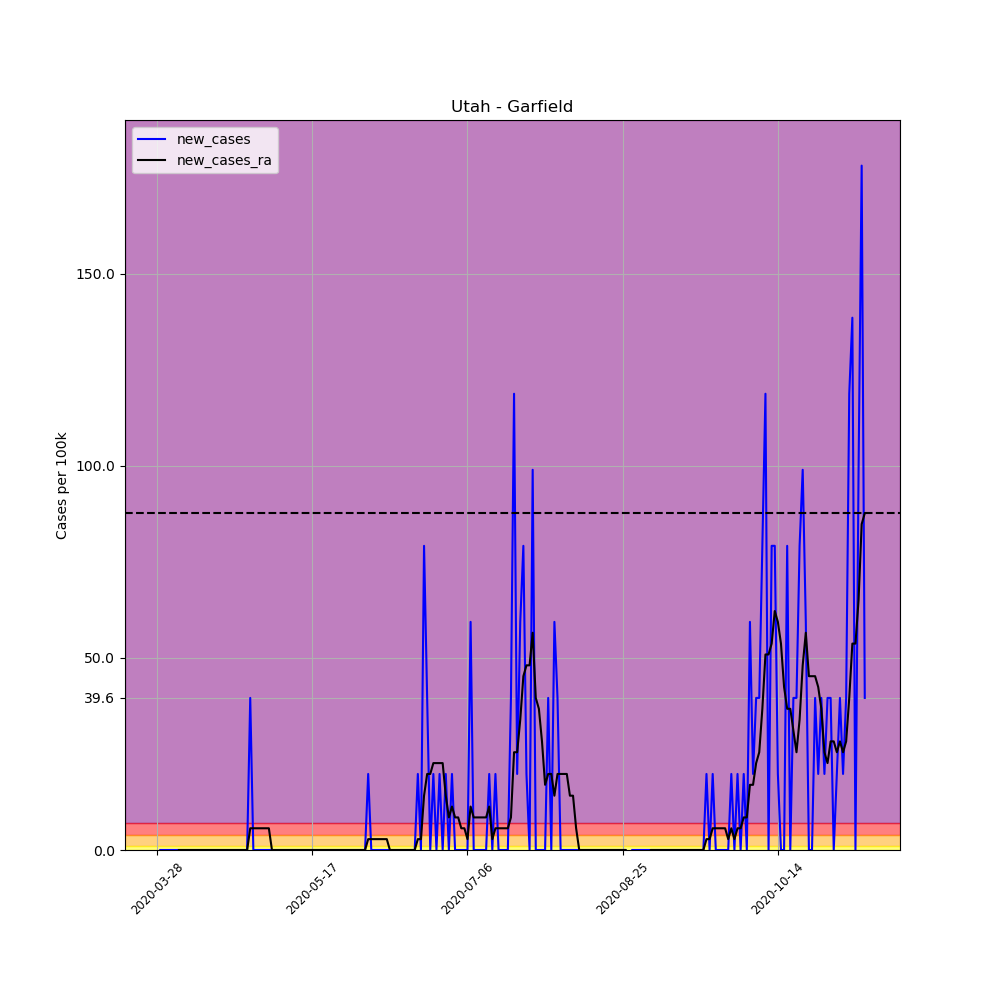

Data behind this chart, as committed beside it:
, date, county, state, fips, cases, deaths, COUNTY, STNAME, CTYNAME, POPESTIMATE2019, per_100k, per_100k_ra, new_cases, new_cases_ra
438037, 2020-03-28, Garfield, Utah, 49017, 1, 0, 17, Utah, Garfield, 5051, 19.8, , , 
438038, 2020-03-29, Garfield, Utah, 49017, 1, 0, 17, Utah, Garfield, 5051, 19.8, , 0.0, 
438039, 2020-03-30, Garfield, Utah, 49017, 1, 0, 17, Utah, Garfield, 5051, 19.8, , 0.0, 
438040, 2020-03-31, Garfield, Utah, 49017, 1, 0, 17, Utah, Garfield, 5051, 19.8, , 0.0, 
438041, 2020-04-01, Garfield, Utah, 49017, 1, 0, 17, Utah, Garfield, 5051, 19.8, , 0.0, 
438042, 2020-04-02, Garfield, Utah, 49017, 1, 0, 17, Utah, Garfield, 5051, 19.8, , 0.0, 
438043, 2020-04-03, Garfield, Utah, 49017, 1, 0, 17, Utah, Garfield, 5051, 19.8, 19.8, 0.0, 
438044, 2020-04-04, Garfield, Utah, 49017, 1, 0, 17, Utah, Garfield, 5051, 19.8, 19.8, 0.0, 0.0
438045, 2020-04-05, Garfield, Utah, 49017, 1, 0, 17, Utah, Garfield, 5051, 19.8, 19.8, 0.0, 0.0
438046, 2020-04-06, Garfield, Utah, 49017, 1, 0, 17, Utah, Garfield, 5051, 19.8, 19.8, 0.0, 0.0
438047, 2020-04-07, Garfield, Utah, 49017, 1, 0, 17, Utah, Garfield, 5051, 19.8, 19.8, 0.0, 0.0
438048, 2020-04-08, Garfield, Utah, 49017, 1, 0, 17, Utah, Garfield, 5051, 19.8, 19.8, 0.0, 0.0
438049, 2020-04-09, Garfield, Utah, 49017, 1, 0, 17, Utah, Garfield, 5051, 19.8, 19.8, 0.0, 0.0
438050, 2020-04-10, Garfield, Utah, 49017, 1, 0, 17, Utah, Garfield, 5051, 19.8, 19.8, 0.0, 0.0
438051, 2020-04-11, Garfield, Utah, 49017, 1, 0, 17, Utah, Garfield, 5051, 19.8, 19.8, 0.0, 0.0
438052, 2020-04-12, Garfield, Utah, 49017, 1, 0, 17, Utah, Garfield, 5051, 19.8, 19.8, 0.0, 0.0
438053, 2020-04-13, Garfield, Utah, 49017, 1, 0, 17, Utah, Garfield, 5051, 19.8, 19.8, 0.0, 0.0
438054, 2020-04-14, Garfield, Utah, 49017, 1, 0, 17, Utah, Garfield, 5051, 19.8, 19.8, 0.0, 0.0
438055, 2020-04-15, Garfield, Utah, 49017, 1, 0, 17, Utah, Garfield, 5051, 19.8, 19.8, 0.0, 0.0
438056, 2020-04-16, Garfield, Utah, 49017, 1, 0, 17, Utah, Garfield, 5051, 19.8, 19.8, 0.0, 0.0
438057, 2020-04-17, Garfield, Utah, 49017, 1, 0, 17, Utah, Garfield, 5051, 19.8, 19.8, 0.0, 0.0
438058, 2020-04-18, Garfield, Utah, 49017, 1, 0, 17, Utah, Garfield, 5051, 19.8, 19.8, 0.0, 0.0
438059, 2020-04-19, Garfield, Utah, 49017, 1, 0, 17, Utah, Garfield, 5051, 19.8, 19.8, 0.0, 0.0
438060, 2020-04-20, Garfield, Utah, 49017, 1, 0, 17, Utah, Garfield, 5051, 19.8, 19.8, 0.0, 0.0
438061, 2020-04-21, Garfield, Utah, 49017, 1, 0, 17, Utah, Garfield, 5051, 19.8, 19.8, 0.0, 0.0
438062, 2020-04-22, Garfield, Utah, 49017, 1, 0, 17, Utah, Garfield, 5051, 19.8, 19.8, 0.0, 0.0
438063, 2020-04-23, Garfield, Utah, 49017, 1, 0, 17, Utah, Garfield, 5051, 19.8, 19.8, 0.0, 0.0
438064, 2020-04-24, Garfield, Utah, 49017, 1, 0, 17, Utah, Garfield, 5051, 19.8, 19.8, 0.0, 0.0
438065, 2020-04-25, Garfield, Utah, 49017, 1, 0, 17, Utah, Garfield, 5051, 19.8, 19.8, 0.0, 0.0
438066, 2020-04-26, Garfield, Utah, 49017, 1, 0, 17, Utah, Garfield, 5051, 19.8, 19.8, 0.0, 0.0
438067, 2020-04-27, Garfield, Utah, 49017, 3, 0, 17, Utah, Garfield, 5051, 59.39, 25.45, 39.6, 5.657
438068, 2020-04-28, Garfield, Utah, 49017, 3, 0, 17, Utah, Garfield, 5051, 59.39, 31.11, 0.0, 5.657
438069, 2020-04-29, Garfield, Utah, 49017, 3, 0, 17, Utah, Garfield, 5051, 59.39, 36.77, 0.0, 5.657
438070, 2020-04-30, Garfield, Utah, 49017, 3, 0, 17, Utah, Garfield, 5051, 59.39, 42.42, 0.0, 5.657
438071, 2020-05-01, Garfield, Utah, 49017, 3, 0, 17, Utah, Garfield, 5051, 59.39, 48.08, 0.0, 5.657
438072, 2020-05-02, Garfield, Utah, 49017, 3, 0, 17, Utah, Garfield, 5051, 59.39, 53.74, 0.0, 5.657
438073, 2020-05-03, Garfield, Utah, 49017, 3, 0, 17, Utah, Garfield, 5051, 59.39, 59.39, 0.0, 5.657
438074, 2020-05-04, Garfield, Utah, 49017, 3, 0, 17, Utah, Garfield, 5051, 59.39, 59.39, 0.0, 0.0
438075, 2020-05-05, Garfield, Utah, 49017, 3, 0, 17, Utah, Garfield, 5051, 59.39, 59.39, 0.0, 0.0
438076, 2020-05-06, Garfield, Utah, 49017, 3, 0, 17, Utah, Garfield, 5051, 59.39, 59.39, 0.0, 0.0
438077, 2020-05-07, Garfield, Utah, 49017, 3, 0, 17, Utah, Garfield, 5051, 59.39, 59.39, 0.0, 0.0
438078, 2020-05-08, Garfield, Utah, 49017, 3, 0, 17, Utah, Garfield, 5051, 59.39, 59.39, 0.0, 0.0
438079, 2020-05-09, Garfield, Utah, 49017, 3, 0, 17, Utah, Garfield, 5051, 59.39, 59.39, 0.0, 0.0
438080, 2020-05-10, Garfield, Utah, 49017, 3, 0, 17, Utah, Garfield, 5051, 59.39, 59.39, 0.0, 0.0
438081, 2020-05-11, Garfield, Utah, 49017, 3, 0, 17, Utah, Garfield, 5051, 59.39, 59.39, 0.0, 0.0
438082, 2020-05-12, Garfield, Utah, 49017, 3, 0, 17, Utah, Garfield, 5051, 59.39, 59.39, 0.0, 0.0
438083, 2020-05-13, Garfield, Utah, 49017, 3, 0, 17, Utah, Garfield, 5051, 59.39, 59.39, 0.0, 0.0
438084, 2020-05-14, Garfield, Utah, 49017, 3, 0, 17, Utah, Garfield, 5051, 59.39, 59.39, 0.0, 0.0
438085, 2020-05-15, Garfield, Utah, 49017, 3, 0, 17, Utah, Garfield, 5051, 59.39, 59.39, 0.0, 0.0
438086, 2020-05-16, Garfield, Utah, 49017, 3, 0, 17, Utah, Garfield, 5051, 59.39, 59.39, 0.0, 0.0
438087, 2020-05-17, Garfield, Utah, 49017, 3, 0, 17, Utah, Garfield, 5051, 59.39, 59.39, 0.0, 0.0
438088, 2020-05-18, Garfield, Utah, 49017, 3, 0, 17, Utah, Garfield, 5051, 59.39, 59.39, 0.0, 0.0
438089, 2020-05-19, Garfield, Utah, 49017, 3, 0, 17, Utah, Garfield, 5051, 59.39, 59.39, 0.0, 0.0
438090, 2020-05-20, Garfield, Utah, 49017, 3, 0, 17, Utah, Garfield, 5051, 59.39, 59.39, 0.0, 0.0
438091, 2020-05-21, Garfield, Utah, 49017, 3, 0, 17, Utah, Garfield, 5051, 59.39, 59.39, 0.0, 0.0
438092, 2020-05-22, Garfield, Utah, 49017, 3, 0, 17, Utah, Garfield, 5051, 59.39, 59.39, 0.0, 0.0
438093, 2020-05-23, Garfield, Utah, 49017, 3, 0, 17, Utah, Garfield, 5051, 59.39, 59.39, 0.0, 0.0
438094, 2020-05-24, Garfield, Utah, 49017, 3, 0, 17, Utah, Garfield, 5051, 59.39, 59.39, 0.0, 0.0
438095, 2020-05-25, Garfield, Utah, 49017, 3, 0, 17, Utah, Garfield, 5051, 59.39, 59.39, 0.0, 0.0
438096, 2020-05-26, Garfield, Utah, 49017, 3, 0, 17, Utah, Garfield, 5051, 59.39, 59.39, 0.0, 0.0
... 169 more rows
